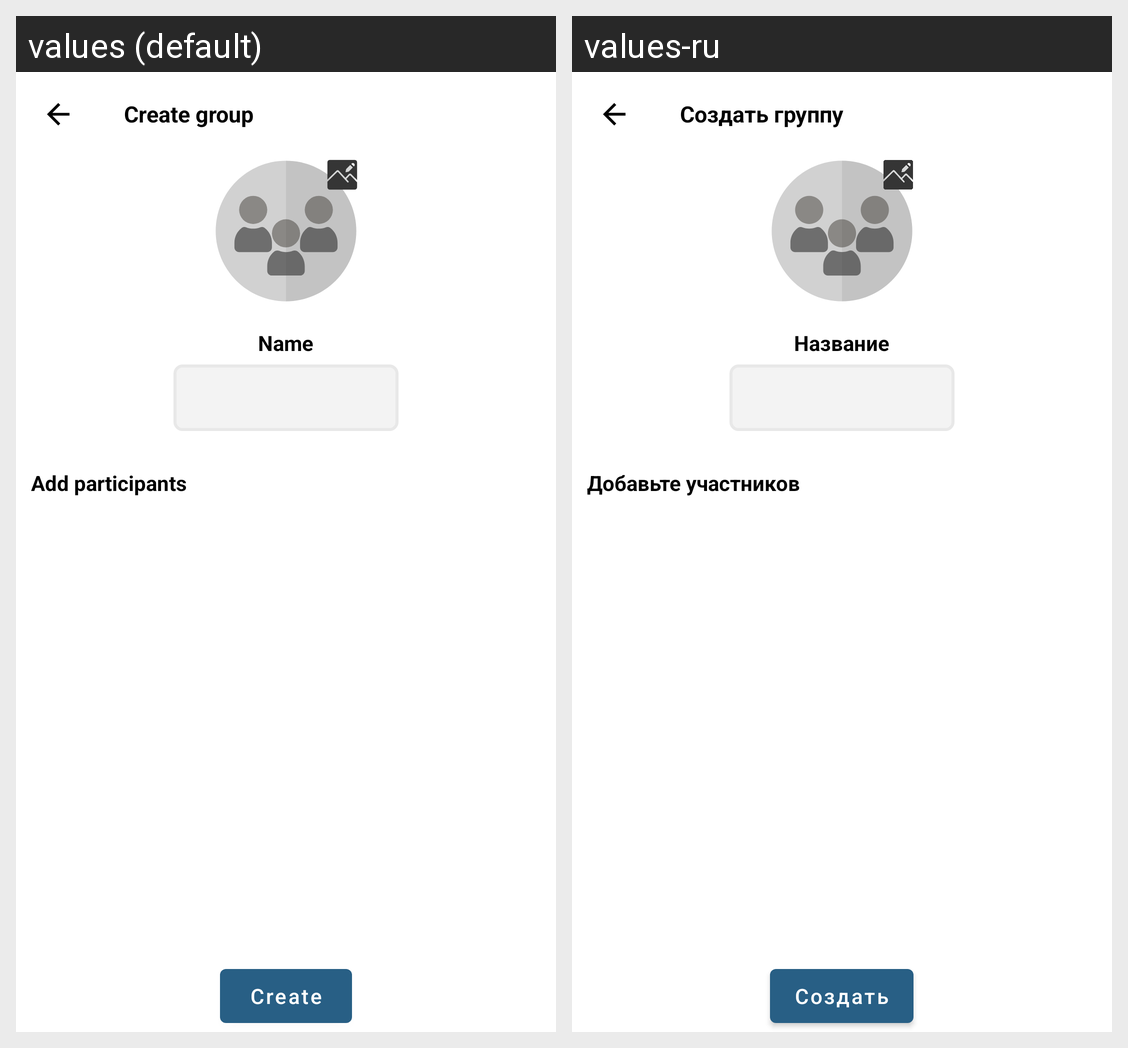

This grid shows one Android layout under two languages. Give, for every string resource on the screen, its name, the default text and each shown locale's text.
Android screen res/layout/activity_create_group.xml rendered under 2 locales, left to right: values (default), values-ru. Device: Nexus 5 (rendered at 1080×1920; each locale shown at half size, 540×960, under a caption strip naming it); theme Theme.Linksy.
Strings drawn on this screen, with the default value and each locale's value (text and hints the layout hard-codes, and strings that could not be matched under every locale, appear in the picture but are not listed):

create_group
  values: Create group
  values-ru: Cоздать группу

name
  values: Name
  values-ru: Название

add_participants
  values: Add participants
  values-ru: Добавьте участников

create
  values: Create
  values-ru: Создать
